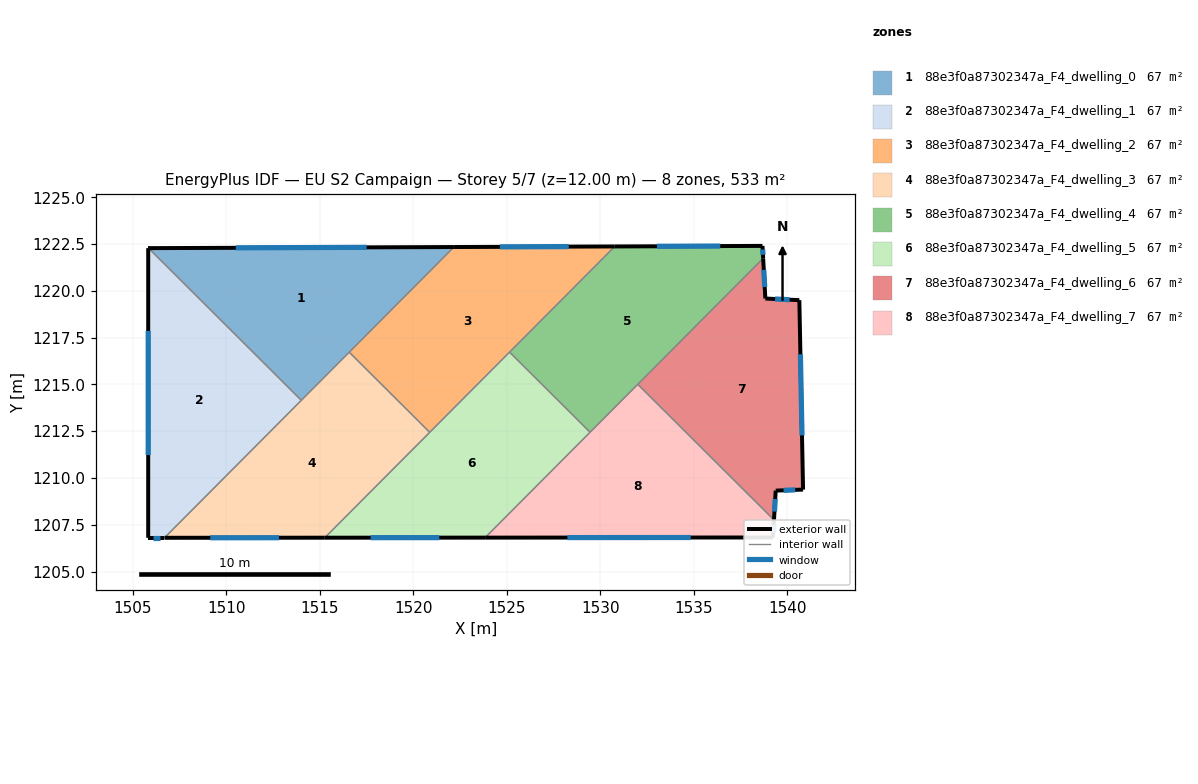
=== STOREY PLAN SPEC (per zone: floor XY polygon, exterior-wall plan segments, windows/doors) ===
zone 1: 88e3f0a87302347a_F4_dwelling_0  (66.6 m²)
  floor: (1522.18, 1222.34) (1514.02, 1214.15) (1505.85, 1222.28)
  exterior wall: (1522.18, 1222.34) – (1505.85, 1222.28)  [16.3 m]
    window: (1517.51, 1222.33) – (1510.52, 1222.30)  [9.0 m²]
  interior walls: 3
zone 2: 88e3f0a87302347a_F4_dwelling_1  (66.6 m²)
  floor: (1514.02, 1214.15) (1506.71, 1206.80) (1505.84, 1206.80) (1505.84, 1222.28) (1505.85, 1222.28)
  exterior wall: (1505.85, 1222.28) – (1505.84, 1222.28)  [0.0 m]
  exterior wall: (1505.84, 1206.80) – (1506.71, 1206.80)  [0.9 m]
    window: (1506.09, 1206.80) – (1506.46, 1206.80)  [0.5 m²]
  exterior wall: (1505.84, 1222.28) – (1505.84, 1206.80)  [15.5 m]
    window: (1505.84, 1217.86) – (1505.84, 1211.23)  [8.5 m²]
  interior walls: 2
zone 3: 88e3f0a87302347a_F4_dwelling_2  (66.6 m²)
  floor: (1530.77, 1222.37) (1520.88, 1212.44) (1516.58, 1216.72) (1522.18, 1222.34)
  exterior wall: (1530.77, 1222.37) – (1522.18, 1222.34)  [8.6 m]
    window: (1528.32, 1222.37) – (1524.63, 1222.35)  [4.7 m²]
  interior walls: 4
zone 4: 88e3f0a87302347a_F4_dwelling_3  (66.6 m²)
  floor: (1520.88, 1212.44) (1515.28, 1206.81) (1506.71, 1206.80) (1516.58, 1216.72)
  exterior wall: (1506.71, 1206.80) – (1515.28, 1206.81)  [8.6 m]
    window: (1509.15, 1206.80) – (1512.83, 1206.81)  [4.7 m²]
  interior walls: 4
zone 5: 88e3f0a87302347a_F4_dwelling_4  (66.6 m²)
  floor: (1538.67, 1222.40) (1538.70, 1221.74) (1529.45, 1212.45) (1525.15, 1216.73) (1530.77, 1222.37)
  exterior wall: (1538.67, 1222.40) – (1530.77, 1222.37)  [7.9 m]
    window: (1536.41, 1222.39) – (1533.03, 1222.38)  [4.4 m²]
  exterior wall: (1538.70, 1221.74) – (1538.67, 1222.40)  [0.7 m]
    window: (1538.69, 1221.93) – (1538.68, 1222.21)  [0.4 m²]
  interior walls: 4
zone 6: 88e3f0a87302347a_F4_dwelling_5  (66.6 m²)
  floor: (1529.45, 1212.45) (1523.84, 1206.81) (1515.28, 1206.81) (1525.15, 1216.73)
  exterior wall: (1515.28, 1206.81) – (1523.84, 1206.81)  [8.6 m]
    window: (1517.72, 1206.81) – (1521.40, 1206.81)  [4.7 m²]
  interior walls: 4
zone 7: 88e3f0a87302347a_F4_dwelling_6  (66.6 m²)
  floor: (1538.70, 1221.74) (1538.82, 1219.59) (1540.64, 1219.50) (1540.84, 1209.38) (1539.37, 1209.32) (1539.28, 1207.76) (1532.00, 1215.01)
  exterior wall: (1539.28, 1207.76) – (1539.37, 1209.32)  [1.6 m]
    window: (1539.31, 1208.21) – (1539.35, 1208.88)  [0.9 m²]
  exterior wall: (1538.82, 1219.59) – (1538.70, 1221.74)  [2.2 m]
    window: (1538.79, 1220.20) – (1538.74, 1221.12)  [1.2 m²]
  exterior wall: (1540.64, 1219.50) – (1538.82, 1219.59)  [1.8 m]
    window: (1540.12, 1219.53) – (1539.34, 1219.57)  [1.0 m²]
  exterior wall: (1540.84, 1209.38) – (1540.64, 1219.50)  [10.1 m]
    window: (1540.78, 1212.27) – (1540.69, 1216.61)  [5.6 m²]
  exterior wall: (1539.37, 1209.32) – (1540.84, 1209.38)  [1.5 m]
    window: (1539.79, 1209.34) – (1540.42, 1209.36)  [0.8 m²]
  interior walls: 2
zone 8: 88e3f0a87302347a_F4_dwelling_7  (66.6 m²)
  floor: (1539.28, 1207.76) (1539.23, 1206.82) (1523.84, 1206.81) (1532.00, 1215.01)
  exterior wall: (1539.23, 1206.82) – (1539.28, 1207.76)  [0.9 m]
    window: (1539.24, 1207.09) – (1539.27, 1207.49)  [0.5 m²]
  exterior wall: (1523.84, 1206.81) – (1539.23, 1206.82)  [15.4 m]
    window: (1528.24, 1206.81) – (1534.83, 1206.82)  [8.5 m²]
  interior walls: 3

=== DERIVED (storey summary) ===
Building: EU S2 Campaign
Storey: 5 of 7  (floor level z = 12.00 m)
Storey gross floor area: 532.8 m²
Zones on this storey: 8
  - 88e3f0a87302347a_F4_dwelling_0: floor 66.6 m²; exterior wall 16.3 m (49.0 m²); 1 window(s) 9.0 m²; WWR 18.4%
  - 88e3f0a87302347a_F4_dwelling_1: floor 66.6 m²; exterior wall 16.4 m (49.1 m²); 2 window(s) 9.0 m²; WWR 18.3%
  - 88e3f0a87302347a_F4_dwelling_2: floor 66.6 m²; exterior wall 8.6 m (25.8 m²); 1 window(s) 4.7 m²; WWR 18.4%
  - 88e3f0a87302347a_F4_dwelling_3: floor 66.6 m²; exterior wall 8.6 m (25.7 m²); 1 window(s) 4.7 m²; WWR 18.4%
  - 88e3f0a87302347a_F4_dwelling_4: floor 66.6 m²; exterior wall 8.6 m (25.7 m²); 2 window(s) 4.7 m²; WWR 18.4%
  - 88e3f0a87302347a_F4_dwelling_5: floor 66.6 m²; exterior wall 8.6 m (25.7 m²); 1 window(s) 4.7 m²; WWR 18.4%
  - 88e3f0a87302347a_F4_dwelling_6: floor 66.6 m²; exterior wall 17.1 m (51.4 m²); 5 window(s) 9.4 m²; WWR 18.4%
  - 88e3f0a87302347a_F4_dwelling_7: floor 66.6 m²; exterior wall 16.3 m (49.0 m²); 2 window(s) 9.0 m²; WWR 18.4%
Zone adjacency (shared interzone walls):
  - 88e3f0a87302347a_F4_dwelling_0 ↔ 88e3f0a87302347a_F4_dwelling_1
  - 88e3f0a87302347a_F4_dwelling_0 ↔ 88e3f0a87302347a_F4_dwelling_2
  - 88e3f0a87302347a_F4_dwelling_0 ↔ 88e3f0a87302347a_F4_dwelling_3
  - 88e3f0a87302347a_F4_dwelling_1 ↔ 88e3f0a87302347a_F4_dwelling_3
  - 88e3f0a87302347a_F4_dwelling_2 ↔ 88e3f0a87302347a_F4_dwelling_3
  - 88e3f0a87302347a_F4_dwelling_2 ↔ 88e3f0a87302347a_F4_dwelling_4
  - 88e3f0a87302347a_F4_dwelling_2 ↔ 88e3f0a87302347a_F4_dwelling_5
  - 88e3f0a87302347a_F4_dwelling_3 ↔ 88e3f0a87302347a_F4_dwelling_5
  - 88e3f0a87302347a_F4_dwelling_4 ↔ 88e3f0a87302347a_F4_dwelling_5
  - 88e3f0a87302347a_F4_dwelling_4 ↔ 88e3f0a87302347a_F4_dwelling_6
  - 88e3f0a87302347a_F4_dwelling_4 ↔ 88e3f0a87302347a_F4_dwelling_7
  - 88e3f0a87302347a_F4_dwelling_5 ↔ 88e3f0a87302347a_F4_dwelling_7
  - 88e3f0a87302347a_F4_dwelling_6 ↔ 88e3f0a87302347a_F4_dwelling_7